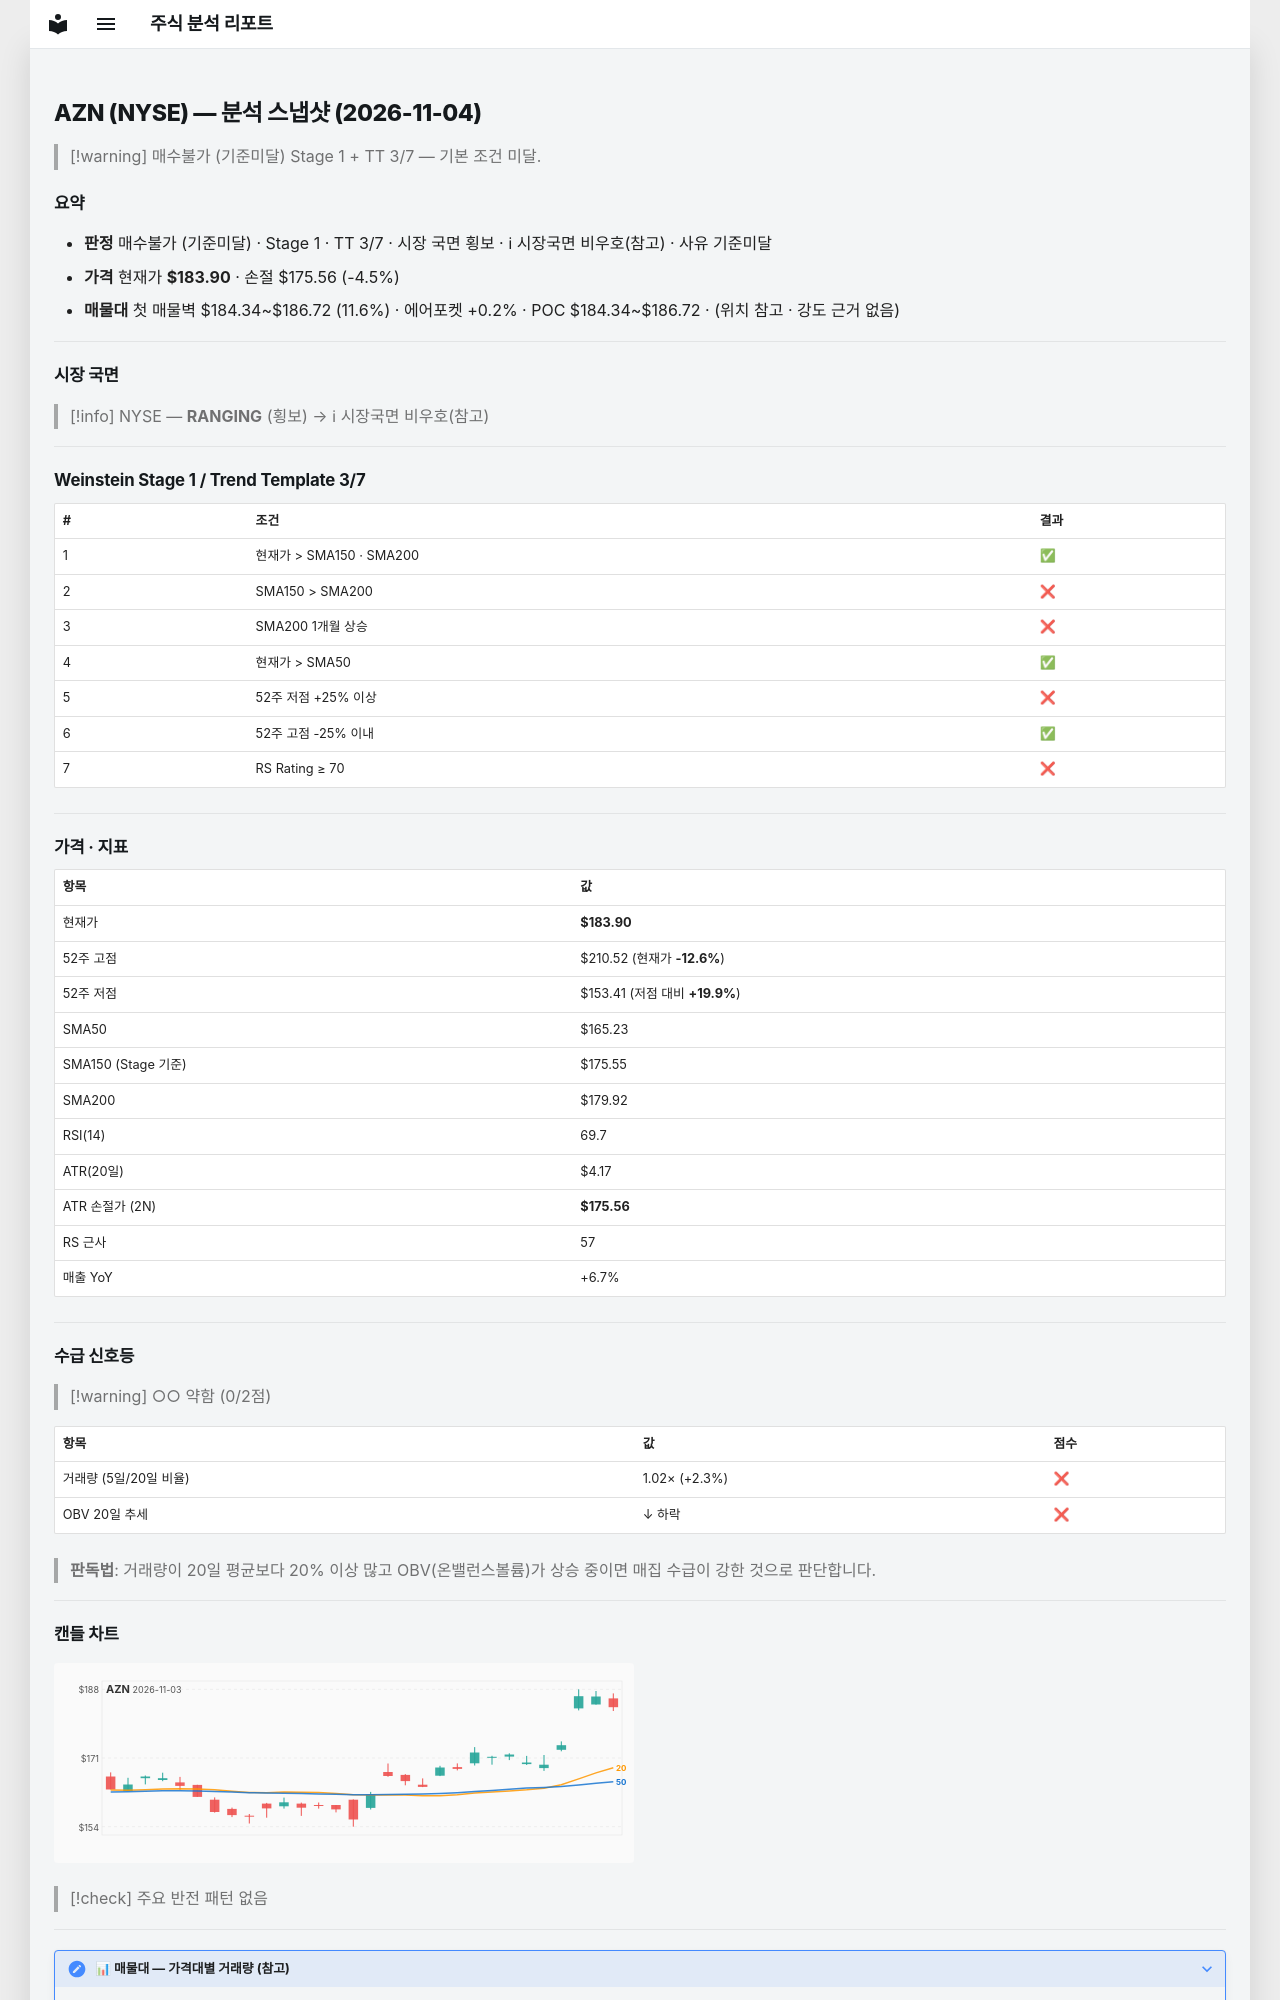

repository: soloandco/stock-reports · page: snapshots/AZN-2026-11-04/index.html · generator: mkdocs

---
type: analysis-snapshot
title: AZN 분석 스냅샷
ticker: AZN
market: NYSE
created: 2026-11-04
updated: 2026-11-04
bar-date: 2026-11-03
verdict: 매수불가
verdict-reason: 기준미달
real-rr: 1.50
sma50-gap-pct: 11.3
weekly-position: 저항대아래
weekly-overhead-price: 196.41
weekly-overhead-pct: 6.8
stage: 1
trend-template-score: 3
tt-max: 7
ma-set: sma-50-150-200
price: 183.89999389648438
stop-price: 175.56283721741553
market-regime: RANGING
supply-demand-score: 0/2
supply-demand-label: 약함
status: tracking
tags:
  - stock-agent
  - watchlist
  - AZN
  - analysis
related:
  - "[[analysis-template]]"
---

# AZN (NYSE) — 분석 스냅샷 (2026-11-04)

> [!warning] 매수불가 (기준미달)
> Stage 1 + TT 3/7 — 기본 조건 미달.

## 요약

- **판정** 매수불가 (기준미달) · Stage 1 · TT 3/7 · 시장 국면 횡보 · ℹ 시장국면 비우호(참고) · 사유 기준미달
- **가격** 현재가 **$183.90** · 손절 $175.56 (-4.5%)
- **매물대** 첫 매물벽 $184.34~$186.72 (11.6%) · 에어포켓 +0.2% · POC $184.34~$186.72 · (위치 참고 · 강도 근거 없음)

---

## 시장 국면

> [!info] NYSE — **RANGING** (횡보) → ℹ 시장국면 비우호(참고)

---

## Weinstein Stage 1 / Trend Template 3/7

| # | 조건 | 결과 |
|---|------|------|
| 1 | 현재가 > SMA150 · SMA200 | ✅ |
| 2 | SMA150 > SMA200 | ❌ |
| 3 | SMA200 1개월 상승 | ❌ |
| 4 | 현재가 > SMA50 | ✅ |
| 5 | 52주 저점 +25% 이상 | ❌ |
| 6 | 52주 고점 -25% 이내 | ✅ |
| 7 | RS Rating ≥ 70 | ❌ |

---

## 가격 · 지표

| 항목 | 값 |
|------|---|
| 현재가 | **$183.90** |
| 52주 고점 | $210.52 (현재가 **-12.6%**) |
| 52주 저점 | $153.41 (저점 대비 **+19.9%**) |
| SMA50 | $165.23 |
| SMA150 (Stage 기준) | $175.55 |
| SMA200 | $179.92 |
| RSI(14) | 69.7 |
| ATR(20일) | $4.17 |
| ATR 손절가 (2N) | **$175.56** |
| RS 근사 | 57 |
| 매출 YoY | +6.7% |

---
## 수급 신호등

> [!warning] ○○ 약함 (0/2점)

| 항목 | 값 | 점수 |
|------|------|------|
| 거래량 (5일/20일 비율) | 1.02× (+2.3%) | ❌ |
| OBV 20일 추세 | ↓ 하락 | ❌ |

> **판독법**: 거래량이 20일 평균보다 20% 이상 많고 OBV(온밸런스볼륨)가 상승 중이면 매집 수급이 강한 것으로 판단합니다.

---
